2-way image classification set "car orientation data" from GitHub (MiguelCan13/TAMU-HACK-2026); label vocabulary: left, right.

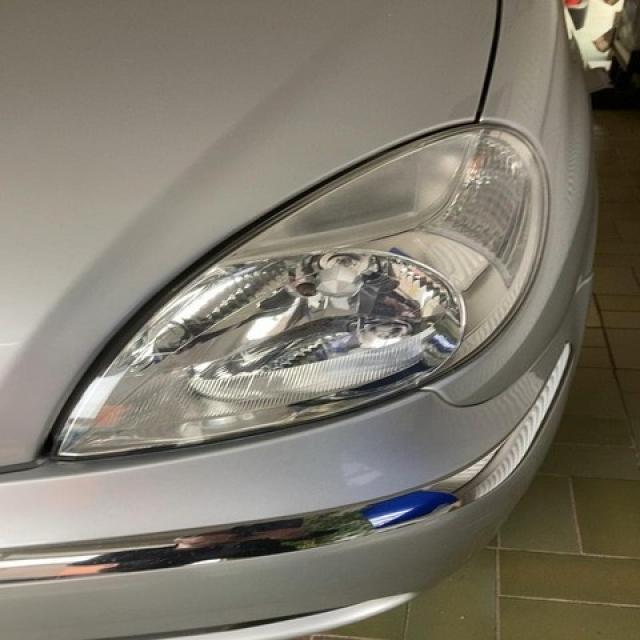
Label: left

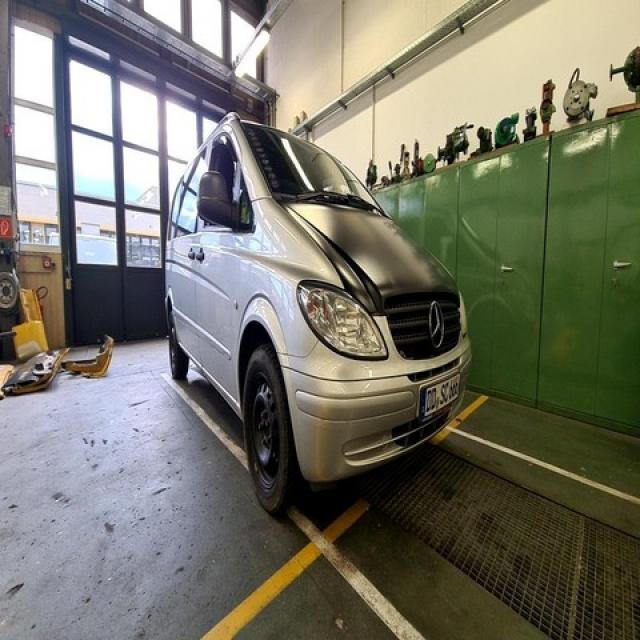
Label: right

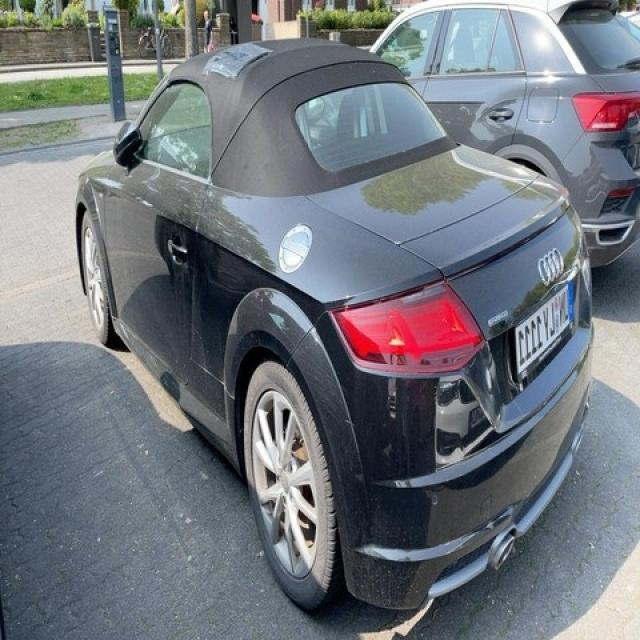
Label: left

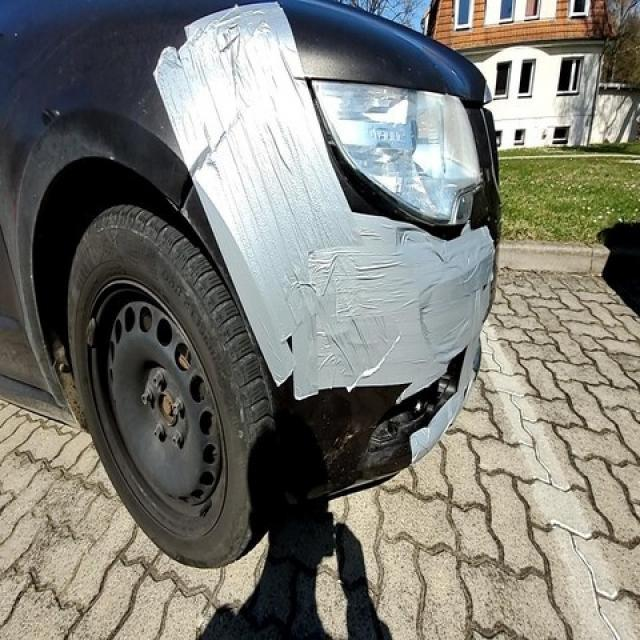
Label: right

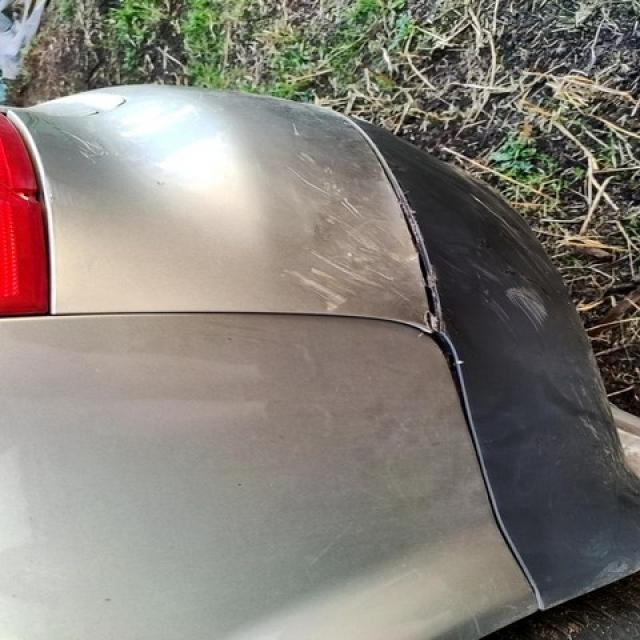
Label: left

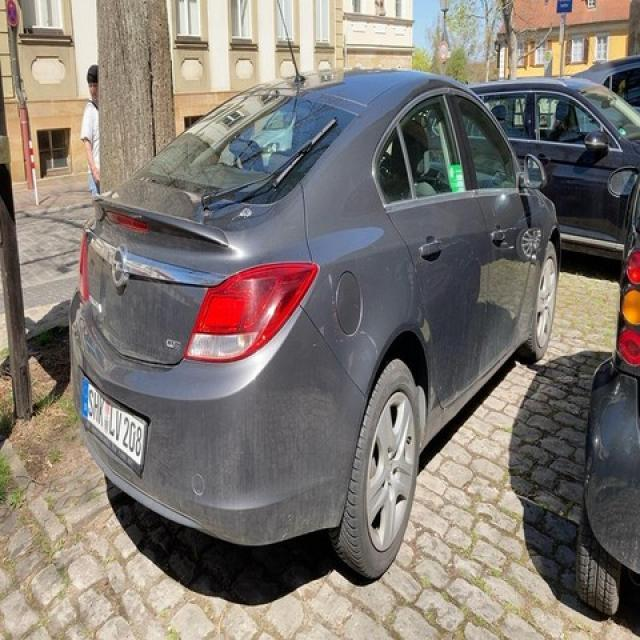
Label: right
